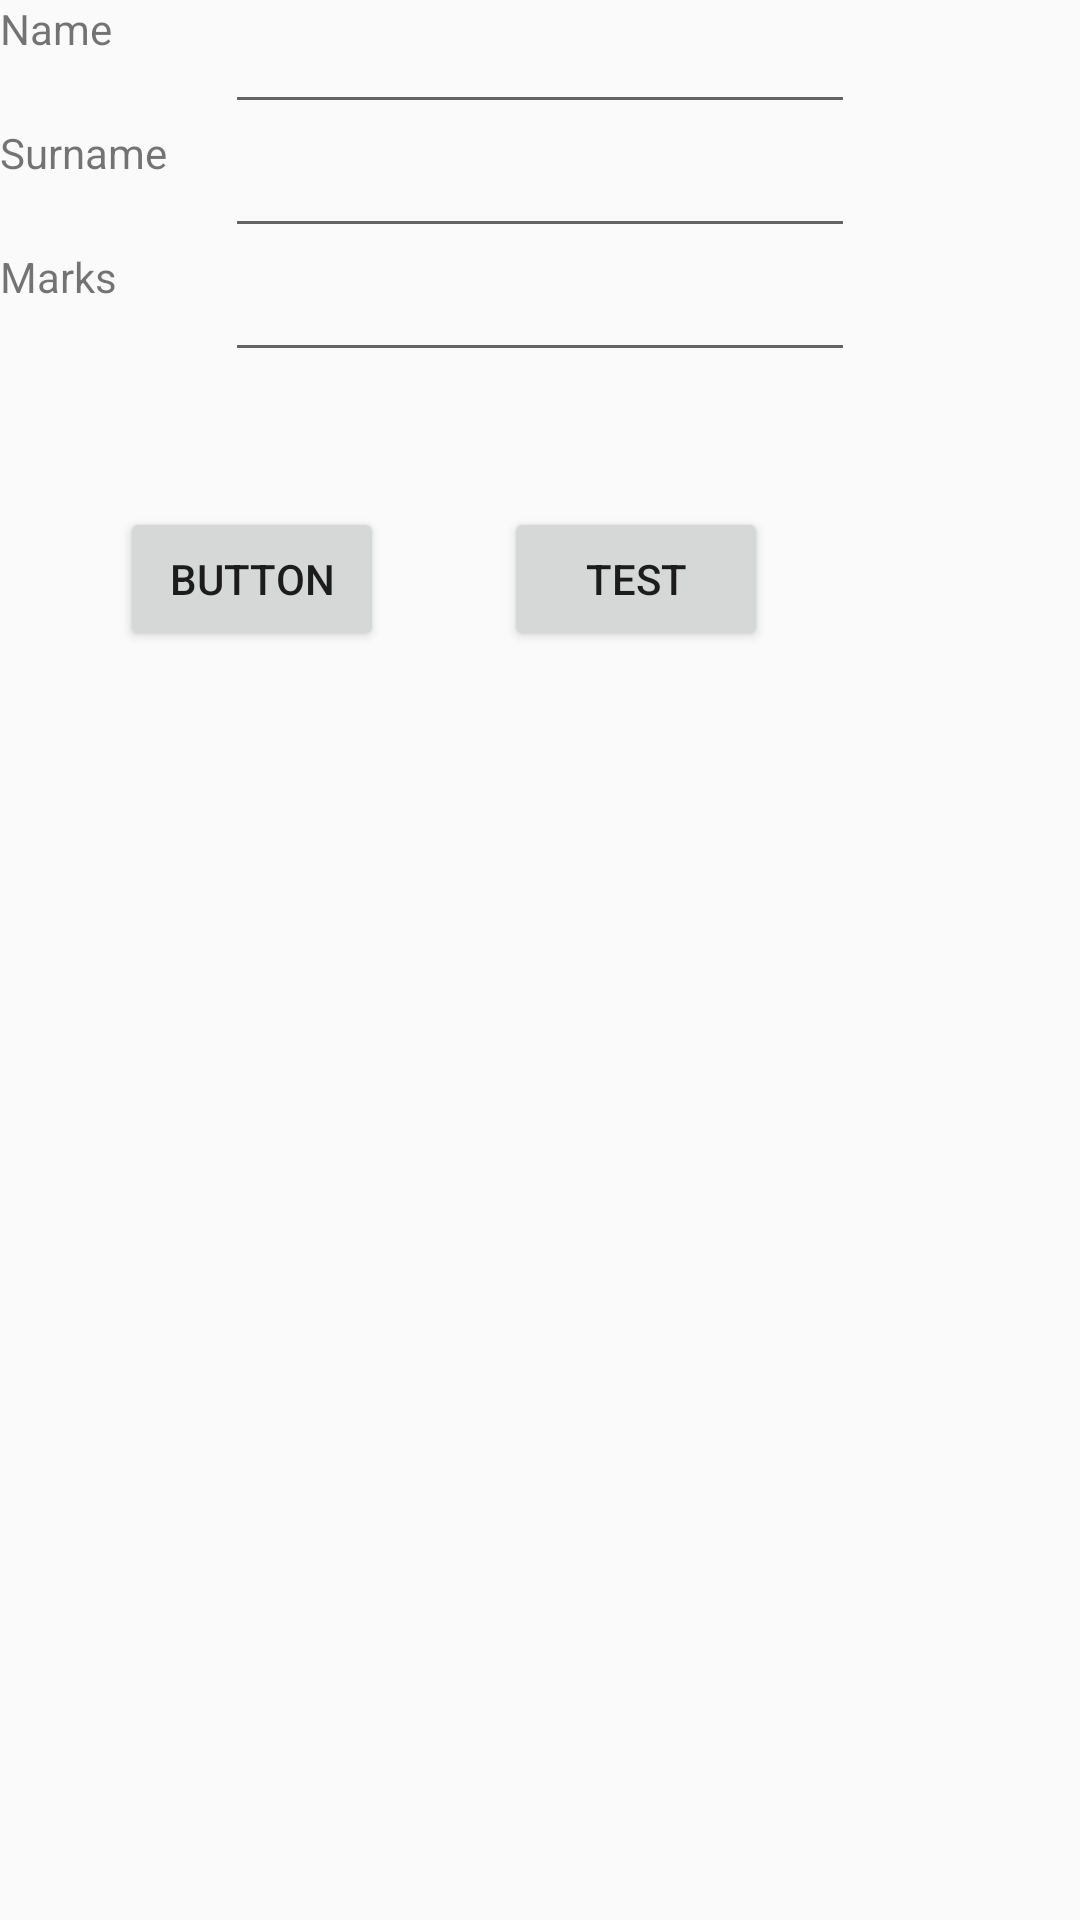

Here is an Android app screen rendered from its layout file. Give the layout XML and the strings, colors and styles it references.
<!-- AndroidManifest.xml: activity theme AppTheme -->
<!-- res/layout/activity_leaderboard.xml -->
<?xml version="1.0" encoding="utf-8"?>
<RelativeLayout xmlns:android="http://schemas.android.com/apk/res/android"
    android:layout_width="match_parent" android:layout_height="match_parent">

    <TextView
        android:id="@+id/textView8"
        android:layout_width="wrap_content"
        android:layout_height="wrap_content"
        android:layout_alignParentLeft="true"
        android:layout_alignParentStart="true"
        android:layout_alignParentTop="true"
        android:text="Name"
        android:layout_alignRight="@+id/textView9"
        android:layout_alignEnd="@+id/textView9"
        android:layout_above="@+id/editText3" />

    <TextView
        android:id="@+id/textView9"
        android:layout_width="wrap_content"
        android:layout_height="wrap_content"
        android:text="Surname"
        android:layout_alignParentLeft="true"
        android:layout_alignParentStart="true"
        android:layout_toLeftOf="@+id/editText2"
        android:layout_toStartOf="@+id/editText2"
        android:layout_above="@+id/textView10"
        android:layout_below="@+id/textView8" />

    <TextView
        android:id="@+id/textView10"
        android:layout_width="wrap_content"
        android:layout_height="wrap_content"
        android:text="Marks"
        android:layout_alignBottom="@+id/editText4"
        android:layout_toLeftOf="@+id/editText2"
        android:layout_alignParentLeft="true"
        android:layout_alignParentStart="true"
        android:layout_below="@+id/editText3" />

    <EditText
        android:id="@+id/editText2"
        android:layout_width="wrap_content"
        android:layout_height="wrap_content"
        android:ems="10"
        android:inputType="textPersonName"
        android:layout_alignParentTop="true"
        android:layout_alignLeft="@+id/editText3"
        android:layout_alignStart="@+id/editText3" />

    <EditText
        android:id="@+id/editText3"
        android:layout_width="wrap_content"
        android:layout_height="wrap_content"
        android:ems="10"
        android:layout_below="@+id/editText2"
        android:layout_centerHorizontal="true" />

    <EditText
        android:id="@+id/editText4"
        android:layout_width="wrap_content"
        android:layout_height="wrap_content"
        android:ems="10"
        android:inputType="textPersonName"
        android:layout_below="@+id/editText3"
        android:layout_toRightOf="@+id/textView9"
        android:layout_toEndOf="@+id/textView9" />

    <Button
        android:id="@+id/buttontest"
        android:layout_width="wrap_content"
        android:layout_height="wrap_content"
        android:layout_alignParentLeft="true"
        android:layout_alignParentStart="true"
        android:layout_below="@+id/textView10"
        android:layout_marginLeft="40dp"
        android:layout_marginStart="40dp"
        android:layout_marginTop="45dp"
        android:text="Button" />

    <Button
        android:id="@+id/view_all"
        android:layout_width="wrap_content"
        android:layout_height="wrap_content"
        android:layout_alignBottom="@+id/buttontest"
        android:layout_marginLeft="40dp"
        android:layout_marginStart="40dp"
        android:layout_toEndOf="@+id/buttontest"
        android:layout_toRightOf="@+id/buttontest"
        android:text="Test" />
</RelativeLayout>
<!-- resources referenced by this layout -->
<resources>
  <style name="AppTheme" parent="Theme.AppCompat.Light.DarkActionBar">
          
          <item name="colorPrimary">@color/under_header</item>
          <item name="colorPrimaryDark">@color/top_header</item>
          <item name="colorAccent">@color/colorAccent</item>
      </style>
  <color name="under_header">#12A2A2</color>
  <color name="top_header">#008B8B</color>
  <color name="colorAccent">#FF4081</color>
</resources>
